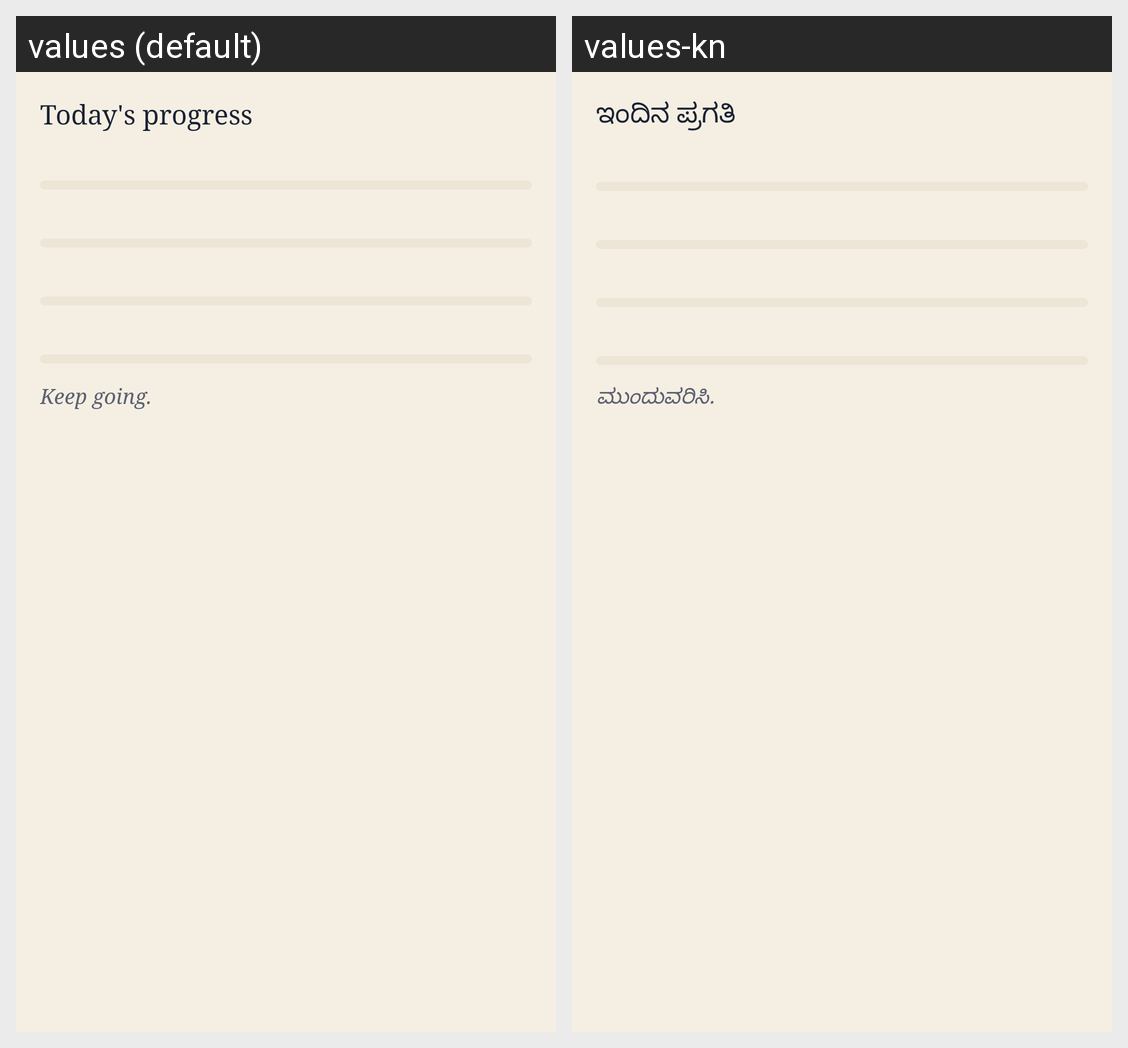

Translations of the strings shown on this Android screen, per locale in the grid:
Android screen res/layout/widget_progress.xml rendered under 2 locales, left to right: values (default), values-kn. Device: Nexus 5 (rendered at 1080×1920; each locale shown at half size, 540×960, under a caption strip naming it); theme Theme.Kairos.
Strings drawn on this screen, with the default value and each locale's value (text and hints the layout hard-codes, and strings that could not be matched under every locale, appear in the picture but are not listed):

widget_progress_title
  values: Today's progress
  values-kn: ಇಂದಿನ ಪ್ರಗತಿ

widget_keep_going
  values: Keep going.
  values-kn: ಮುಂದುವರಿಸಿ.
